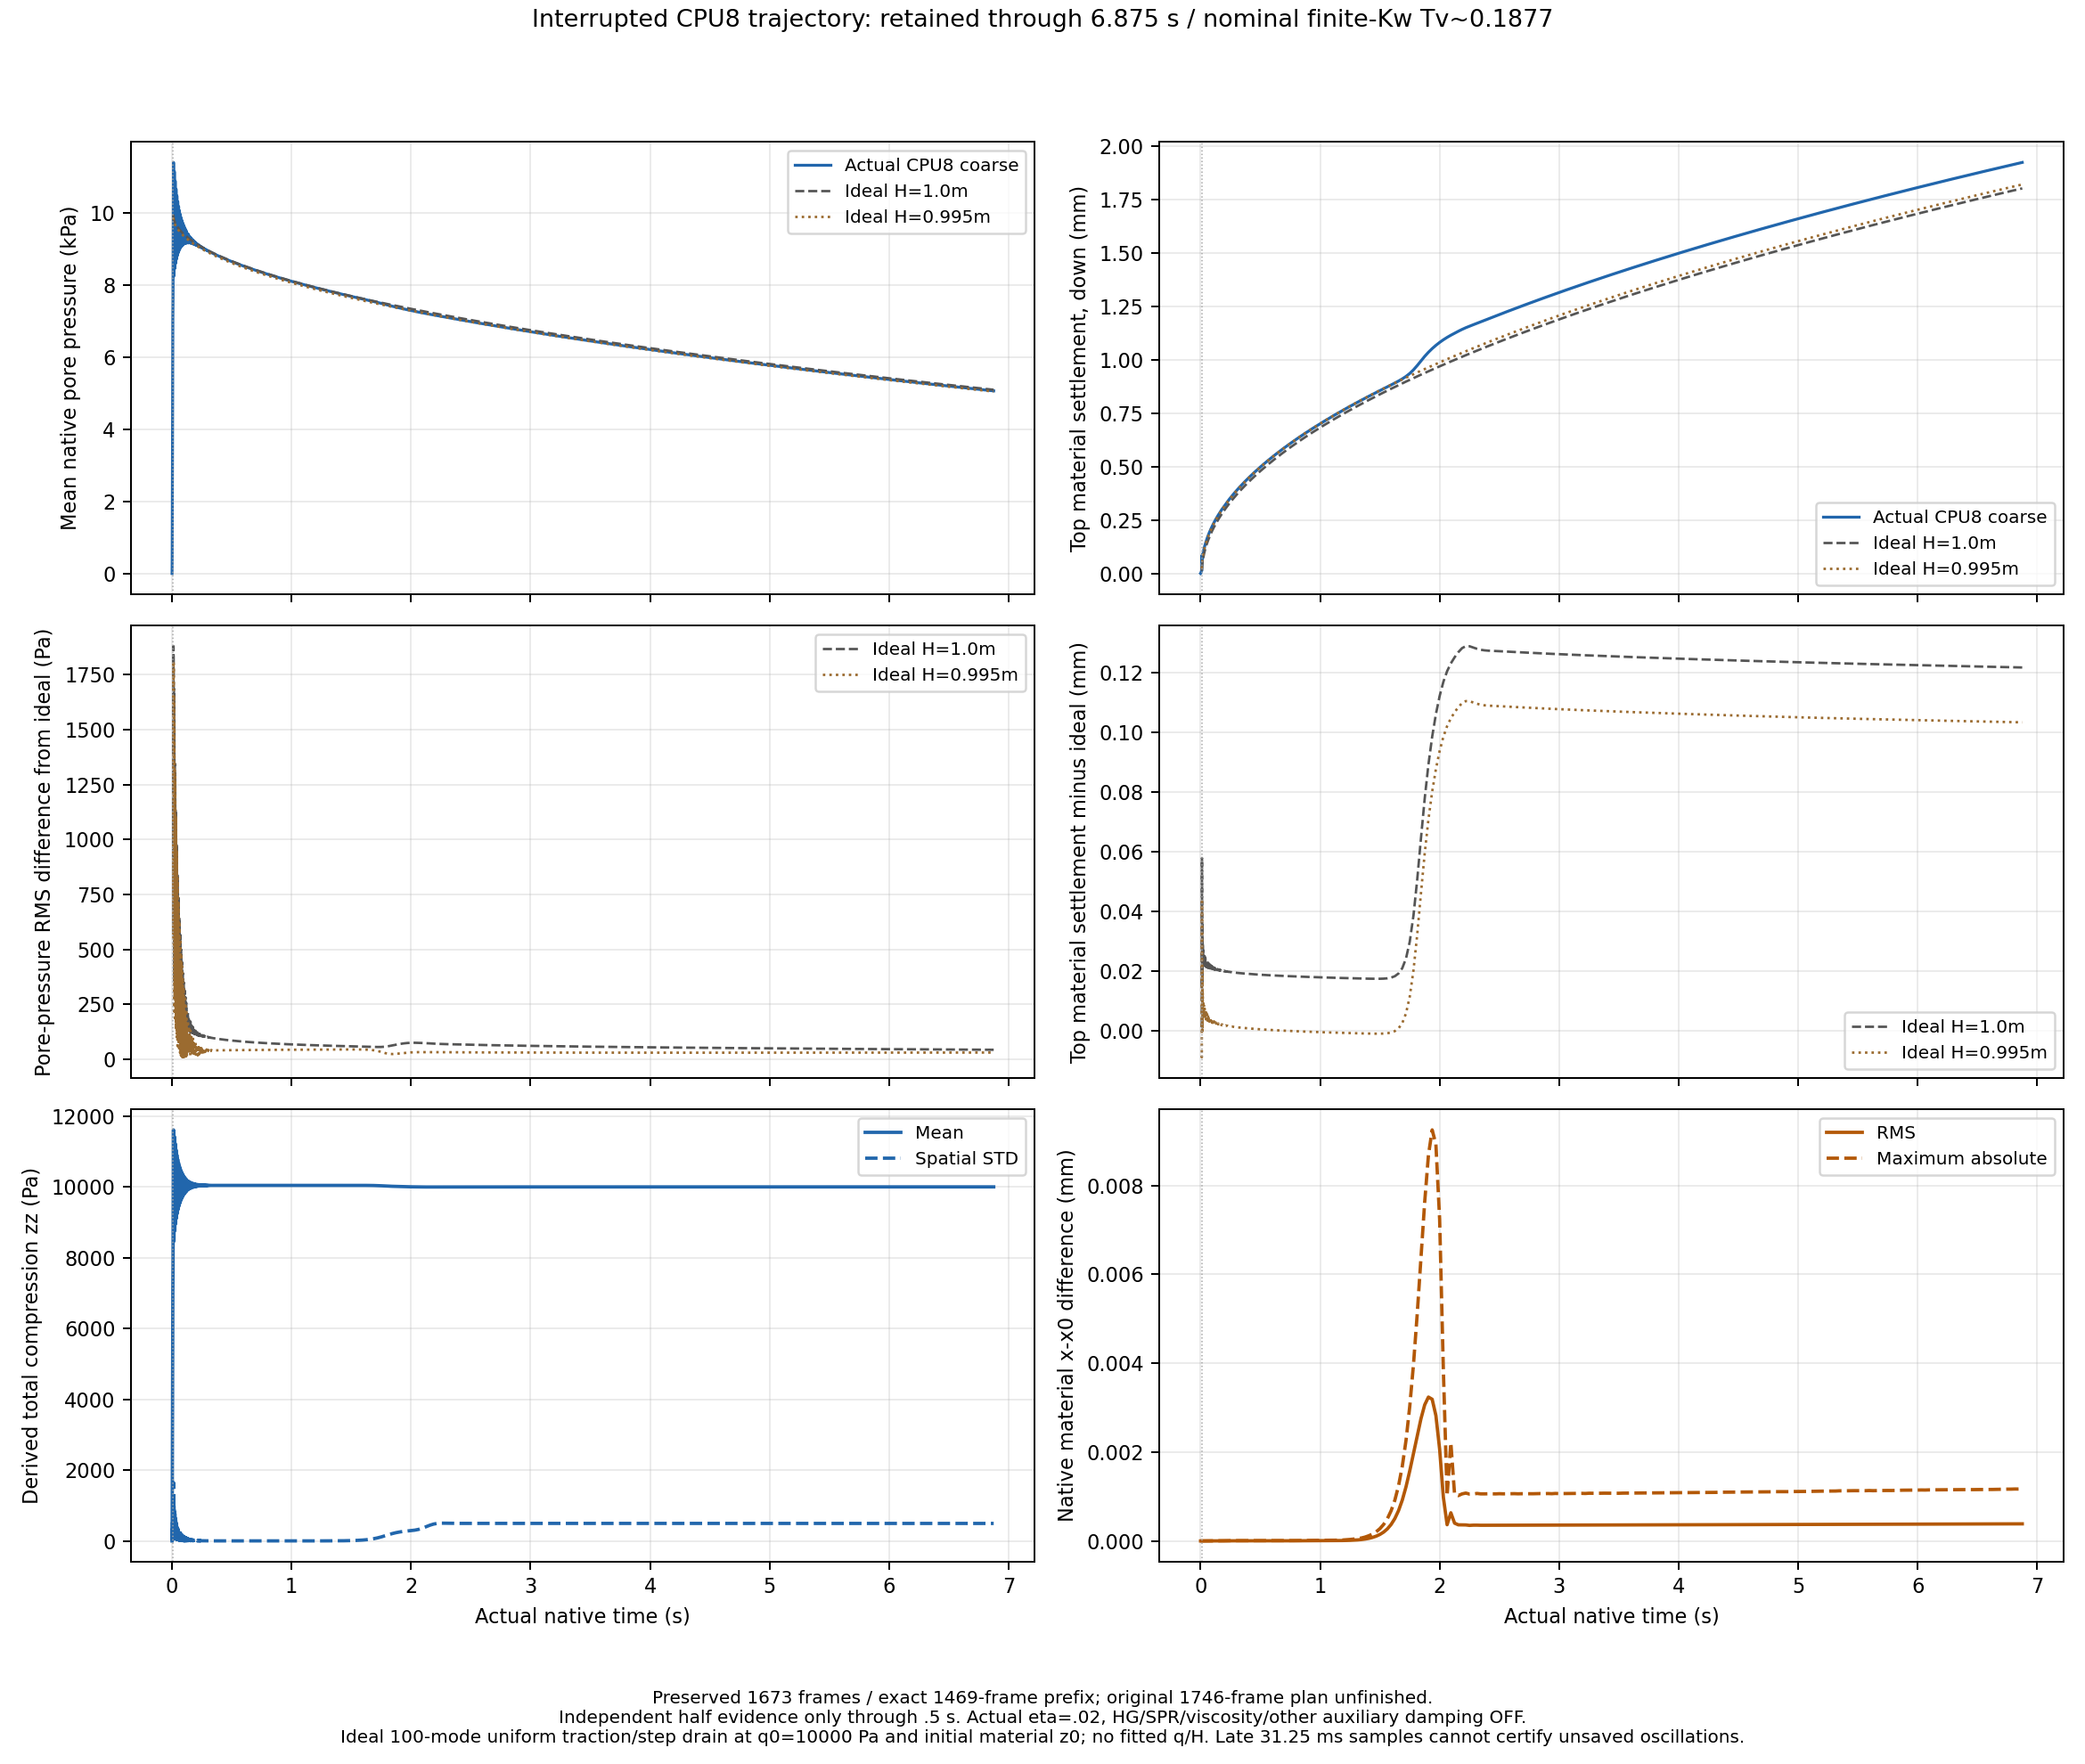

Data behind this chart, as committed beside it:
grid, part, actual_time_s, completed_step, post_open, activeDrainCount, pressure_mean_Pa, pressure_RMS_Pa, pressure_min_Pa, pressure_max_Pa, pressure_spatial_STD_Pa, top10_pressure_mean_Pa, bottom10_pressure_mean_Pa, interior10_pressure_mean_Pa, top_minus_bottom_pressure_Pa, settlement_mean_mm, top10_settlement_mean_mm, bottom10_settlement_mean_mm, material_XYZ_displacement_RMS_mm, vx_RMS_m_s, vy_RMS_m_s, vz_RMS_m_s, velocity_XYZ_RMS_m_s, J_min
coarse, 0, 0.0, 0, 0, 0, 0.0, 0.0, 0.0, 0.0, 0.0, 0.0, 0.0, 0.0, 0.0, 0.0, 0.0, 0.0, 0.0, 0.0, 0.0, 0.0, 0.0, 1.0
coarse, 1, 0.0001221, 64, 0, 0, 4.42, 18.56, -0.0001464, 113.5, 18.03, 113.5, 0.0, 9.090149476460912e-21, 113.5, 1.408628902410669e-07, 5.833932448240375e-06, 0.0, 7.255929754296067e-07, 1.9087490198507895e-13, 0.0, 1.5162627315086155e-05, 1.5162627315086155e-05, 1
coarse, 2, 0.0002441, 128, 0, 0, 17.13, 51.35, -5.160350724509044e-07, 225.1, 48.4, 225.1, 5.271896418858075e-39, -6.333835908013674e-14, 225.1, 1.139241765368837e-06, 2.3881591038055205e-05, 0.0, 4.0466673335253465e-06, 5.627701016400534e-13, 0.0, 4.282430546501974e-05, 4.282430546501975e-05, 1
coarse, 3, 0.0003662, 192, 0, 0, 38.46, 95.39, -3.661893011042139e-09, 348.5, 87.29, 348.5, 1.2069861971291218e-31, -3.661893011042139e-09, 348.5, 3.856428637538656e-06, 5.473835540392713e-05, 0.0, 1.1215792515269561e-05, 1.7514926566513162e-12, 0.0, 7.91994690952139e-05, 7.919946909521392e-05, 1
coarse, 4, 0.0004883, 256, 0, 0, 68.09, 147.2, -3.4563713002810914e-11, 471.9, 130.5, 471.9, -1.1327783753989204e-25, 0.0002726, 471.9, 9.150463975426959e-06, 9.803492528881463e-05, 0.0, 2.310814721235099e-05, 2.515927435837083e-12, 0.0, 0.0001224, 0.0001224, 1
coarse, 5, 0.0006104, 320, 0, 0, 106, 205.7, -3.305087323615674e-13, 593.2, 176.3, 593.2, 6.514681037908362e-21, 0.07137, 593.2, 1.7876148830087146e-05, 0.0001538, 0.0, 4.046162803635973e-05, 5.491208252710258e-12, 0.0, 0.0001713, 0.0001713, 1
coarse, 6, 0.0007324, 384, 0, 0, 152.3, 270.4, -4.481520457332152e-15, 714.9, 223.5, 714.9, -2.2782228018572393e-15, 2.381, 714.9, 3.08850562635854e-05, 0.000222, 0.0, 6.391851731712057e-05, 6.0769358092347915e-12, 0.0, 0.0002254, 0.0002254, 1
coarse, 7, 0.0008545, 448, 0, 0, 206.9, 340.8, 1.0935809202639035e-10, 837, 270.8, 837, 1.0935809202639035e-10, 22.28, 837, 4.902554466751363e-05, 0.0003027, 0.0, 9.40544767028394e-05, 7.874457642685349e-12, 0.0, 0.0002841, 0.0002841, 1
coarse, 8, 0.0009766, 512, 0, 0, 269.7, 416.3, 2.1350898293803766e-07, 958.9, 317.1, 958.9, 2.1350898293803766e-07, 88.11, 958.9, 7.314277076189701e-05, 0.0003958, 0.0, 0.0001314, 1.0228854269409136e-11, 0.0, 0.0003471, 0.0003471, 1
coarse, 9, 0.001099, 576, 0, 0, 340.9, 496.6, 5.7687102525960654e-05, 1081, 361.1, 1081, 5.7687102525960654e-05, 197.5, 1081, 0.0001041, 0.0005013, 2.8275992658421956e-13, 0.0001764, 1.2634058978093569e-11, 0.0, 0.0004141, 0.0004141, 1
coarse, 10, 0.001221, 640, 0, 0, 420.3, 581.4, 0.004351, 1203, 401.8, 1203, 0.004351, 319.2, 1203, 0.0001427, 0.0006192, 2.3116057679128943e-11, 0.0002296, 1.6271396537554676e-11, 0.0, 0.0004847, 0.0004847, 1
coarse, 11, 0.001343, 704, 0, 0, 507.9, 670.5, 0.127, 1325, 437.8, 1325, 0.127, 439.8, 1325, 0.0001898, 0.0007495, 7.206258159642154e-10, 0.0002913, 2.059422967478838e-11, 0.0, 0.0005589, 0.0005589, 1
coarse, 12, 0.001465, 768, 0, 0, 603.8, 763.8, 1.747, 1447, 467.7, 1447, 1.747, 560.2, 1445, 0.0002462, 0.0008921, 1.0515785291154156e-08, 0.0003621, 3.0383688694834996e-11, 0.0, 0.0006364, 0.0006364, 1
coarse, 13, 0.001587, 832, 0, 0, 707.9, 860.9, 12.98, 1569, 489.9, 1569, 12.98, 680.7, 1556, 0.0003127, 0.001047, 8.230488512950274e-08, 0.0004421, 3.508071417409872e-11, 0.0, 0.0007171, 0.0007171, 1
coarse, 14, 0.001709, 896, 0, 0, 820.2, 961.8, 57.8, 1691, 502.4, 1691, 57.8, 801.2, 1633, 0.0003901, 0.001214, 3.833692590812787e-07, 0.0005319, 3.819923334236735e-11, 0.0, 0.0008007, 0.0008007, 1
coarse, 15, 0.001831, 960, 0, 0, 940.6, 1067, 168.8, 1813, 503.5, 1813, 168.8, 921.6, 1644, 0.0004789, 0.001394, 1.1623931730347925e-06, 0.0006318, 4.382410103096499e-11, 0.0, 0.0008867, 0.0008867, 1
coarse, 16, 0.001953, 1024, 0, 0, 1069, 1178, 353.6, 1935, 493.2, 1935, 353.6, 1042, 1581, 0.0005791, 0.001585, 2.504445803519495e-06, 0.000742, 4.8916066125678444e-11, 0.0, 0.0009739, 0.0009739, 1
coarse, 17, 0.002075, 1088, 0, 0, 1206, 1296, 581.9, 2057, 473.1, 2057, 581.9, 1163, 1475, 0.0006901, 0.001789, 4.200903113218968e-06, 0.0008627, 5.2288935262822714e-11, 0.0, 0.00106, 0.00106, 1
coarse, 18, 0.002197, 1152, 0, 0, 1351, 1422, 820.6, 2179, 445.4, 2179, 820.7, 1283, 1358, 0.0008113, 0.002006, 5.991264414272057e-06, 0.000994, 6.487357639646887e-11, 0.0, 0.001144, 0.001144, 1
coarse, 19, 0.002319, 1216, 0, 0, 1504, 1559, 1059, 2301, 411.6, 2301, 1059, 1406, 1242, 0.0009418, 0.002234, 7.777079906283457e-06, 0.001136, 7.117329023814106e-11, 0.0, 0.001225, 0.001225, 1
coarse, 20, 0.002441, 1280, 0, 0, 1665, 1706, 1296, 2423, 373.2, 2423, 1296, 1534, 1126, 0.001081, 0.002475, 9.559041162787718e-06, 0.001287, 8.137892544395724e-11, 0.0, 0.0013, 0.0013, 1
coarse, 21, 0.002563, 1344, 0, 0, 1834, 1864, 1534, 2545, 331.4, 2545, 1534, 1676, 1011, 0.001227, 0.002727, 1.1342483174046902e-05, 0.001448, 8.954679252833012e-11, 0.0, 0.001371, 0.001371, 1
coarse, 22, 0.002686, 1408, 0, 0, 2012, 2032, 1772, 2667, 287.4, 2667, 1772, 1846, 894.8, 0.001381, 0.002992, 1.3127033681413491e-05, 0.001618, 1.0150783608838988e-10, 0.0, 0.001436, 0.001436, 1
coarse, 23, 0.002808, 1472, 0, 0, 2197, 2210, 2010, 2789, 242.4, 2789, 2010, 2047, 779.1, 0.00154, 0.003269, 1.4912861257508625e-05, 0.001795, 1.2056519744386728e-10, 0.0, 0.001494, 0.001494, 1
coarse, 24, 0.00293, 1536, 0, 0, 2391, 2399, 2247, 2911, 197.7, 2911, 2247, 2272, 663.4, 0.001704, 0.003558, 1.670031804339167e-05, 0.00198, 1.3211686520510775e-10, 0.0, 0.001545, 0.001545, 1
coarse, 25, 0.003052, 1600, 0, 0, 2592, 2597, 2485, 3033, 154.6, 3033, 2485, 2508, 547.8, 0.001872, 0.003859, 1.8489753570230527e-05, 0.002171, 1.404732376350453e-10, 0.0, 0.001588, 0.001588, 1
coarse, 26, 0.003174, 1664, 0, 0, 2801, 2804, 2723, 3156, 114.9, 3156, 2723, 2746, 432.9, 0.002044, 0.004172, 2.0281560880394678e-05, 0.002367, 1.5636506746162818e-10, 0.0, 0.001623, 0.001623, 1
coarse, 27, 0.003296, 1728, 0, 0, 3018, 3019, 2960, 3280, 80.03, 3280, 2960, 2984, 319.2, 0.002219, 0.004495, 2.2075971617581402e-05, 0.002566, 1.6056559638288543e-10, 0.0, 0.001649, 0.001649, 1
coarse, 28, 0.003418, 1792, 0, 0, 3241, 3241, 3198, 3406, 51.14, 3406, 3198, 3222, 207.9, 0.002395, 0.004829, 2.387357498755821e-05, 0.002769, 1.553037709993227e-10, 0.0, 0.001666, 0.001666, 1
coarse, 29, 0.00354, 1856, 0, 0, 3468, 3468, 3436, 3535, 28.48, 3535, 3436, 3459, 98.6, 0.002572, 0.005167, 2.567472597199416e-05, 0.002972, 1.6715521409443692e-10, 0.0, 0.001672, 0.001672, 1
coarse, 30, 0.003662, 1920, 0, 0, 3695, 3695, 3664, 3723, 17.28, 3664, 3674, 3697, -10.11, 0.002749, 0.005507, 2.747981844245656e-05, 0.003176, 1.7211516640073234e-10, 0.0, 0.001668, 0.001668, 1
coarse, 31, 0.003784, 1984, 0, 0, 3919, 3919, 3791, 3950, 31.87, 3791, 3911, 3935, -120.4, 0.002925, 0.005842, 2.928960287154614e-05, 0.003379, 1.9967772441073034e-10, 0.0, 0.001653, 0.001653, 1
coarse, 32, 0.003906, 2048, 0, 0, 4136, 4137, 3916, 4179, 60.17, 3916, 4149, 4172, -233.2, 0.0031, 0.006168, 3.110443540146196e-05, 0.003579, 2.0668439555110297e-10, 0.0, 0.001629, 0.001629, 1
coarse, 33, 0.004028, 2112, 0, 0, 4347, 4348, 4039, 4409, 95.52, 4039, 4387, 4408, -347.7, 0.003272, 0.006483, 3.292485649310922e-05, 0.003776, 2.1870643555951495e-10, 0.0, 0.001597, 0.001597, 1
coarse, 34, 0.00415, 2176, 0, 0, 4549, 4551, 4162, 4640, 135.3, 4162, 4625, 4639, -463, 0.003441, 0.006786, 3.475120773522439e-05, 0.003969, 2.333351884978883e-10, 0.0, 0.001556, 0.001556, 1
coarse, 35, 0.004272, 2240, 0, 0, 4744, 4747, 4284, 4872, 177.5, 4284, 4863, 4860, -578.3, 0.003607, 0.007077, 3.65839315577543e-05, 0.004155, 2.2991565328324697e-10, 0.0, 0.001507, 0.001507, 1
coarse, 36, 0.004395, 2304, 0, 0, 4931, 4935, 4407, 5105, 220.4, 4407, 5100, 5064, -693.7, 0.003767, 0.007356, 3.84233867535555e-05, 0.004336, 2.429701813408286e-10, 0.0, 0.001452, 0.001452, 1
coarse, 37, 0.004517, 2368, 0, 0, 5109, 5116, 4529, 5339, 262.7, 4529, 5338, 5244, -809.1, 0.003922, 0.007624, 4.0270124656779926e-05, 0.004509, 2.761014453129638e-10, 0.0, 0.001391, 0.001391, 1
coarse, 38, 0.004639, 2432, 0, 0, 5281, 5289, 4651, 5576, 303.3, 4651, 5576, 5401, -924.2, 0.00407, 0.00788, 4.2123423357916245e-05, 0.004674, 3.015216209527175e-10, 0.0, 0.001324, 0.001324, 1
coarse, 39, 0.004761, 2496, 0, 0, 5444, 5454, 4774, 5812, 340.9, 4774, 5812, 5539, -1038, 0.004212, 0.008124, 4.397793095054642e-05, 0.004831, 3.3994277392466564e-10, 0.0, 0.001252, 0.001252, 1
coarse, 40, 0.004883, 2560, 0, 0, 5599, 5612, 4896, 6045, 374.3, 4896, 6045, 5667, -1149, 0.004345, 0.008357, 4.581753824603463e-05, 0.004979, 3.601760494608473e-10, 0.0, 0.001177, 0.001177, 1
coarse, 41, 0.005005, 2624, 0, 0, 5747, 5761, 5018, 6268, 401.9, 5018, 6268, 5791, -1250, 0.00447, 0.008578, 4.760461751445594e-05, 0.005117, 3.7076220562470114e-10, 0.0, 0.001098, 0.001098, 1
coarse, 42, 0.005127, 2688, 0, 0, 5887, 5902, 5141, 6474, 422.4, 5141, 6474, 5915, -1333, 0.004585, 0.008787, 4.927167222574386e-05, 0.005246, 3.949853418684417e-10, 0.0, 0.001017, 0.001017, 1
coarse, 43, 0.005249, 2752, 0, 0, 6019, 6035, 5263, 6648, 434.1, 5263, 6648, 6039, -1386, 0.00469, 0.008985, 5.072826279092085e-05, 0.005365, 4.055926732802301e-10, 0.0, 0.000935, 0.000935, 1
coarse, 44, 0.005371, 2816, 0, 0, 6143, 6159, 5385, 6782, 436.1, 5385, 6782, 6162, -1397, 0.004785, 0.009171, 5.1893219444633376e-05, 0.005474, 4.067822088197107e-10, 0.0, 0.0008539, 0.0008539, 1
coarse, 45, 0.005493, 2880, 0, 0, 6260, 6275, 5507, 6872, 428.2, 5507, 6872, 6286, -1364, 0.00487, 0.009345, 5.2737878768888136e-05, 0.005574, 3.9255721515237183e-10, 0.0, 0.0007746, 0.0007746, 1
coarse, 46, 0.005615, 2944, 0, 0, 6369, 6382, 5630, 6924, 411.3, 5630, 6924, 6409, -1294, 0.004945, 0.009508, 5.330697454286604e-05, 0.005663, 4.032566895975629e-10, 0.0, 0.0006978, 0.0006978, 1
coarse, 47, 0.005737, 3008, 0, 0, 6470, 6482, 5752, 6953, 386.9, 5752, 6953, 6530, -1201, 0.00501, 0.009659, 5.369560943276064e-05, 0.005743, 4.0639012003256243e-10, 0.0, 0.0006239, 0.0006239, 1
coarse, 48, 0.005859, 3072, 0, 0, 6564, 6573, 5874, 6969, 356.7, 5874, 6969, 6646, -1095, 0.005066, 0.009799, 5.400032449757314e-05, 0.005813, 4.333472686733452e-10, 0.0, 0.0005532, 0.0005532, 1
coarse, 49, 0.005981, 3136, 0, 0, 6650, 6657, 5997, 6982, 322, 5997, 6982, 6754, -985.9, 0.005115, 0.009927, 5.428342483501658e-05, 0.005875, 4.3877896074437324e-10, 0.0, 0.0004859, 0.0004859, 1
coarse, 50, 0.006104, 3200, 0, 0, 6728, 6734, 6119, 6995, 284.2, 6119, 6995, 6849, -876.3, 0.005156, 0.01004, 5.4570251440018425e-05, 0.005929, 4.172712941353909e-10, 0.0, 0.0004221, 0.0004221, 1
coarse, 51, 0.006226, 3264, 0, 0, 6798, 6803, 6241, 7008, 244.5, 6241, 7008, 6925, -766.8, 0.00519, 0.01015, 5.4865731272460416e-05, 0.005974, 4.529142567027484e-10, 0.0, 0.0003623, 0.0003623, 1
coarse, 52, 0.006348, 3328, 0, 0, 6861, 6864, 6363, 7021, 204.1, 6363, 7021, 6981, -657.4, 0.005219, 0.01024, 5.516959413441602e-05, 0.006013, 4.843676128287603e-10, 0.0, 0.0003069, 0.0003069, 1
coarse, 53, 0.00647, 3392, 0, 0, 6917, 6919, 6485, 7034, 164.3, 6485, 7033, 7018, -548.2, 0.005244, 0.01033, 5.548134524111653e-05, 0.006045, 4.885110328146526e-10, 0.0, 0.0002564, 0.0002564, 1
coarse, 54, 0.006592, 3456, 0, 0, 6965, 6966, 6607, 7047, 126.1, 6607, 7046, 7042, -439.3, 0.005264, 0.0104, 5.5800373274274284e-05, 0.006071, 5.37333965957683e-10, 0.0, 0.000212, 0.000212, 1
coarse, 55, 0.006714, 3520, 0, 0, 7006, 7006, 6728, 7060, 90.68, 6728, 7059, 7059, -331.2, 0.00528, 0.01046, 5.612618149235249e-05, 0.006093, 6.158976986166005e-10, 0.0, 0.0001747, 0.0001747, 1
coarse, 56, 0.006836, 3584, 0, 0, 7041, 7041, 6848, 7073, 58.51, 6848, 7072, 7073, -224.1, 0.005295, 0.01051, 5.6458548994796354e-05, 0.006112, 6.321405420928782e-10, 0.0, 0.0001461, 0.0001461, 1
coarse, 57, 0.006958, 3648, 0, 0, 7071, 7071, 6966, 7086, 29.46, 6966, 7084, 7085, -118.2, 0.005307, 0.01055, 5.6797584745658936e-05, 0.006128, 6.511336791777592e-10, 0.0, 0.0001275, 0.0001275, 1
coarse, 58, 0.00708, 3712, 0, 0, 7098, 7098, 7084, 7102, 3.387, 7084, 7097, 7098, -13.33, 0.005319, 0.01059, 5.7143116119137694e-05, 0.006142, 6.809893619327329e-10, 0.0, 0.0001197, 0.0001197, 1
coarse, 59, 0.007202, 3776, 0, 0, 7124, 7124, 7110, 7201, 23.97, 7201, 7110, 7111, 91.28, 0.005331, 0.01063, 5.749473561827978e-05, 0.006156, 6.946335528928451e-10, 0.0, 0.0001229, 0.0001229, 1
... 1,613 more rows
